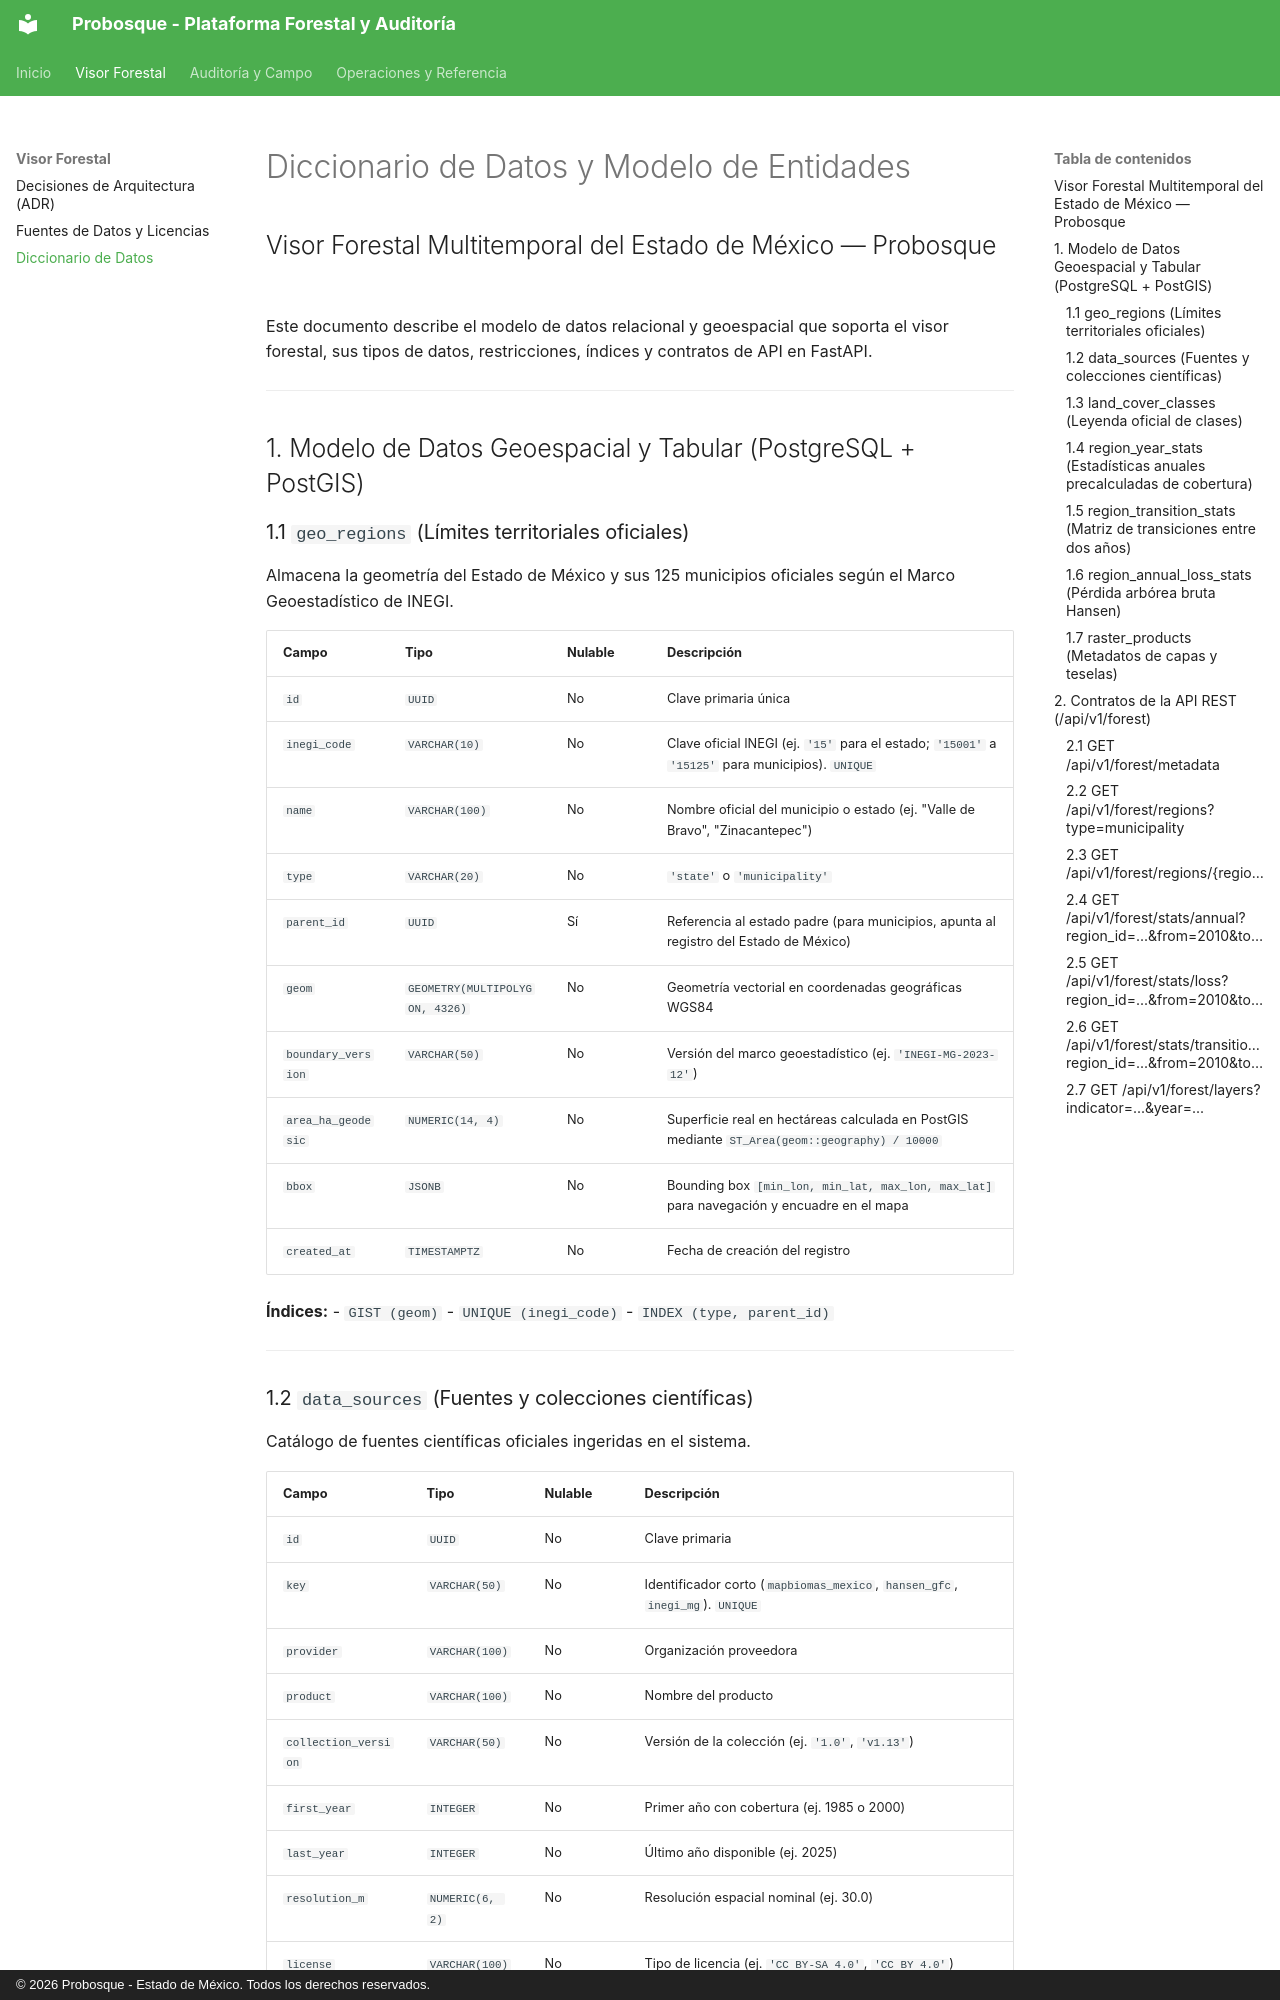

repository: Antxnszn/Probosque-FEPI · page: data_dictionary/index.html · generator: mkdocs · copyright: © 2026 Probosque - Estado de México. Todos los derechos reservados.

# Diccionario de Datos y Modelo de Entidades

## Visor Forestal Multitemporal del Estado de México — Probosque

Este documento describe el modelo de datos relacional y geoespacial que soporta el visor forestal, sus tipos de datos, restricciones, índices y contratos de API en FastAPI.

---

## 1. Modelo de Datos Geoespacial y Tabular (PostgreSQL + PostGIS)

### 1.1 `geo_regions` (Límites territoriales oficiales)
Almacena la geometría del Estado de México y sus 125 municipios oficiales según el Marco Geoestadístico de INEGI.

| Campo | Tipo | Nulable | Descripción |
|---|---|---|---|
| `id` | `UUID` | No | Clave primaria única |
| `inegi_code` | `VARCHAR(10)` | No | Clave oficial INEGI (ej. `'15'` para el estado; `'15001'` a `'15125'` para municipios). `UNIQUE` |
| `name` | `VARCHAR(100)` | No | Nombre oficial del municipio o estado (ej. "Valle de Bravo", "Zinacantepec") |
| `type` | `VARCHAR(20)` | No | `'state'` o `'municipality'` |
| `parent_id` | `UUID` | Sí | Referencia al estado padre (para municipios, apunta al registro del Estado de México) |
| `geom` | `GEOMETRY(MULTIPOLYGON, 4326)` | No | Geometría vectorial en coordenadas geográficas WGS84 |
| `boundary_version` | `VARCHAR(50)` | No | Versión del marco geoestadístico (ej. `'INEGI-MG-2023-12'`) |
| `area_ha_geodesic` | `NUMERIC(14, 4)` | No | Superficie real en hectáreas calculada en PostGIS mediante `ST_Area(geom::geography) / 10000` |
| `bbox` | `JSONB` | No | Bounding box `[min_lon, min_lat, max_lon, max_lat]` para navegación y encuadre en el mapa |
| `created_at` | `TIMESTAMPTZ` | No | Fecha de creación del registro |

**Índices:**
- `GIST (geom)`
- `UNIQUE (inegi_code)`
- `INDEX (type, parent_id)`

---
